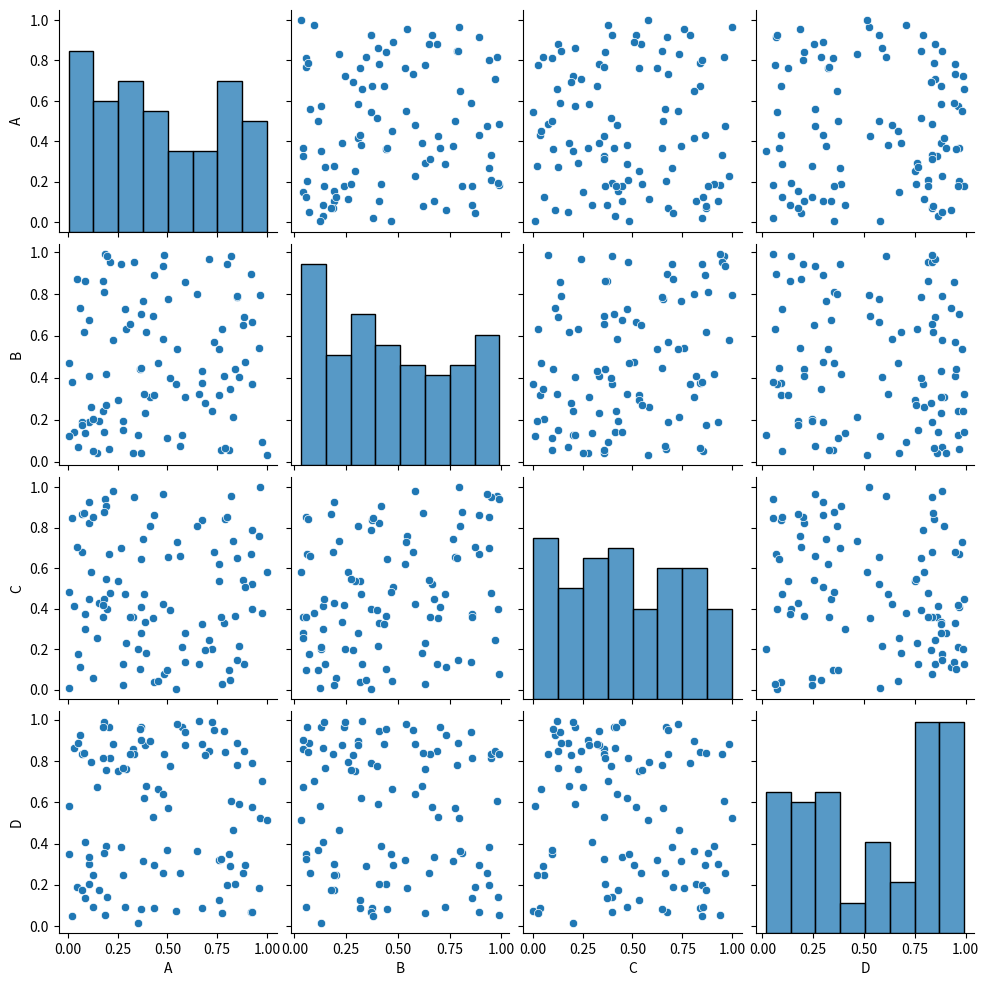

This chart was generated by the following Python code:
# Générez un pairplot avec Seaborn pour visualiser les relations entre quatre variables aléatoires.

import matplotlib.pyplot as plt
import seaborn as sns
import numpy as np
import pandas as pd

# Génération de données aléatoires
data = np.random.rand(100, 4)
df = pd.DataFrame(data, columns=['A', 'B', 'C', 'D'])

# Création du pairplot avec Seaborn
sns.pairplot(df)

# Affichage du pairplot
plt.show()
